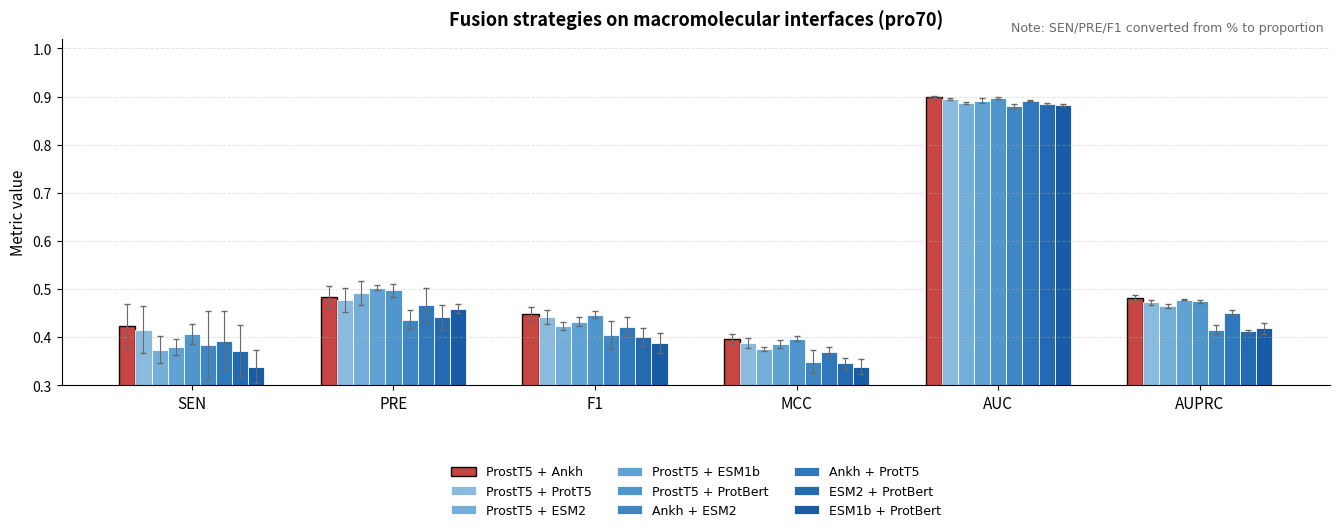
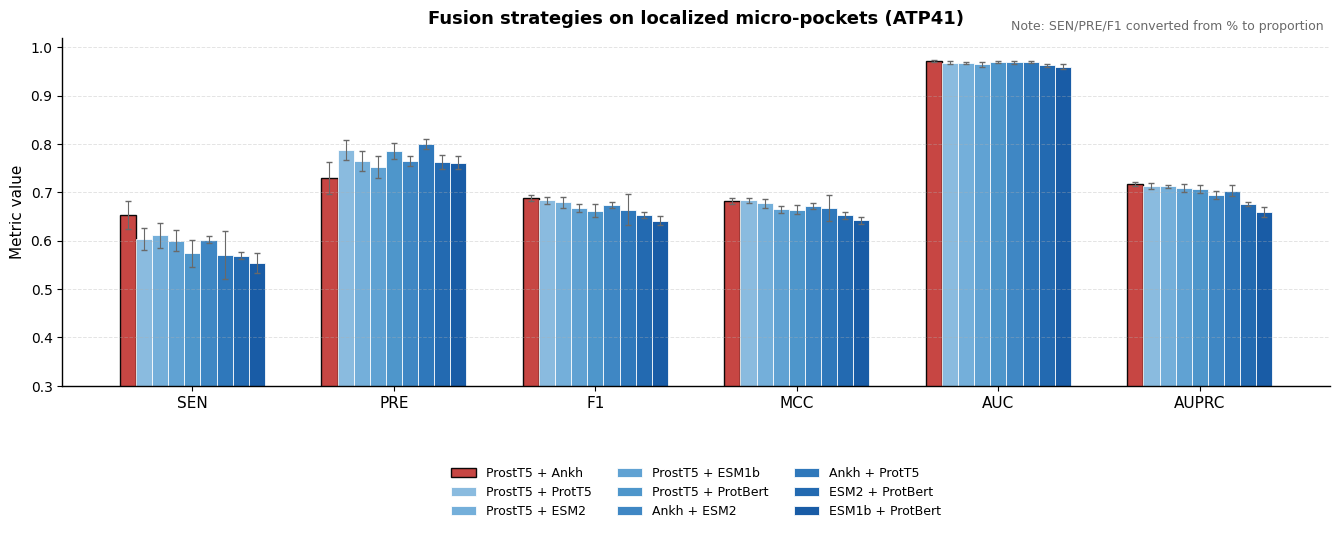

Generate these figures, in order, with matplotlib:
import numpy as np
import matplotlib.pyplot as plt
from matplotlib import cm

# =========================================================
# 1. Data
#    Note:
#    SEN / PRE / F1 are given in percentage form in the table
#    MCC / AUC / AUPRC are given in decimal form
# =========================================================

strategies = [
    "ProstT5 + Ankh",
    "ProstT5 + ProtT5",
    "ProstT5 + ESM2",
    "ProstT5 + ESM1b",
    "ProstT5 + ProtBert",
    "Ankh + ESM2",
    "Ankh + ProtT5",
    "ESM2 + ProtBert",
    "ESM1b + ProtBert",
]

metrics = ["SEN", "PRE", "F1", "MCC", "AUC", "AUPRC"]

# -------- Panel A: pro70 --------
pro70_mean = {
    "ProstT5 + Ankh": [42.2, 48.3, 44.8, 0.396, 0.899, 0.482],
    "ProstT5 + ProtT5": [41.5, 47.6, 44.1, 0.388, 0.895, 0.472],
    "ProstT5 + ESM2": [37.3, 49.2, 42.3, 0.375, 0.887, 0.464],
    "ProstT5 + ESM1b": [37.9, 50.2, 43.2, 0.385, 0.891, 0.477],
    "ProstT5 + ProtBert": [40.6, 49.7, 44.6, 0.396, 0.897, 0.474],
    "Ankh + ESM2": [38.3, 43.6, 40.4, 0.348, 0.880, 0.415],
    "Ankh + ProtT5": [39.2, 46.6, 42.1, 0.369, 0.891, 0.450],
    "ESM2 + ProtBert": [37.1, 44.1, 40.0, 0.345, 0.884, 0.412],
    "ESM1b + ProtBert": [33.8, 45.9, 38.8, 0.338, 0.882, 0.418],
}
pro70_std = {
    "ProstT5 + Ankh": [4.6, 2.3, 1.5, 0.011, 0.002, 0.006],
    "ProstT5 + ProtT5": [4.9, 2.5, 1.4, 0.010, 0.002, 0.005],
    "ProstT5 + ESM2": [2.8, 2.5, 0.8, 0.004, 0.002, 0.004],
    "ProstT5 + ESM1b": [1.6, 0.5, 1.0, 0.008, 0.005, 0.001],
    "ProstT5 + ProtBert": [2.0, 1.3, 0.7, 0.005, 0.002, 0.003],
    "Ankh + ESM2": [7.0, 1.9, 2.9, 0.024, 0.004, 0.009],
    "Ankh + ProtT5": [6.1, 3.6, 2.0, 0.011, 0.001, 0.005],
    "ESM2 + ProtBert": [5.3, 2.6, 1.9, 0.012, 0.002, 0.003],
    "ESM1b + ProtBert": [3.4, 0.9, 2.1, 0.016, 0.002, 0.011],
}

# -------- Panel B: ATP41 --------
atp41_mean = {
    "ProstT5 + Ankh": [65.2, 72.9, 68.8, 0.682, 0.971, 0.717],
    "ProstT5 + ProtT5": [60.3, 78.7, 68.3, 0.683, 0.968, 0.713],
    "ProstT5 + ESM2": [61.1, 76.4, 67.9, 0.677, 0.967, 0.712],
    "ProstT5 + ESM1b": [60.0, 75.2, 66.7, 0.665, 0.965, 0.709],
    "ProstT5 + ProtBert": [57.4, 78.5, 66.2, 0.664, 0.969, 0.707],
    "Ankh + ESM2": [60.2, 76.5, 67.4, 0.672, 0.969, 0.695],
    "Ankh + ProtT5": [57.0, 80.0, 66.4, 0.668, 0.969, 0.703],
    "ESM2 + ProtBert": [56.9, 76.3, 65.3, 0.652, 0.963, 0.676],
    "ESM1b + ProtBert": [55.4, 76.1, 64.1, 0.642, 0.960, 0.659],
}
atp41_std = {
    "ProstT5 + Ankh": [2.9, 3.3, 0.7, 0.007, 0.002, 0.004],
    "ProstT5 + ProtT5": [2.3, 2.0, 0.7, 0.005, 0.003, 0.006],
    "ProstT5 + ESM2": [2.6, 2.1, 1.1, 0.010, 0.002, 0.003],
    "ProstT5 + ESM1b": [2.2, 2.3, 0.8, 0.007, 0.005, 0.009],
    "ProstT5 + ProtBert": [2.8, 1.7, 1.4, 0.010, 0.002, 0.008],
    "Ankh + ESM2": [0.8, 1.0, 0.6, 0.006, 0.003, 0.008],
    "Ankh + ProtT5": [5.0, 1.0, 3.2, 0.027, 0.002, 0.011],
    "ESM2 + ProtBert": [0.7, 1.4, 0.7, 0.008, 0.003, 0.004],
    "ESM1b + ProtBert": [2.1, 1.3, 0.9, 0.007, 0.006, 0.010],
}


# =========================================================
# 2. Utility functions
# =========================================================

def convert_to_decimal(arr):
    """
    Convert SEN / PRE / F1 from percentage to decimal.
    Metrics order: SEN, PRE, F1, MCC, AUC, AUPRC
    """
    arr = np.array(arr, dtype=float)
    arr[:3] = arr[:3] / 100.0
    return arr


def build_matrix(mean_dict, std_dict, strategy_order):
    mean_mat = np.array([convert_to_decimal(mean_dict[s]) for s in strategy_order])
    std_mat = np.array([convert_to_decimal(std_dict[s]) for s in strategy_order])
    return mean_mat, std_mat


def make_monochrome_colors(n, highlight_idx=None, highlight_color="#C43C39"):
    """
    Elegant academic blue-gray gradient + one highlighted strategy
    """
    # academic blue gradient
    cmap = cm.get_cmap("Blues")
    base = [cmap(v) for v in np.linspace(0.35, 0.85, n)]

    # slightly desaturate / grey-blue feel
    colors = []
    for c in base:
        r, g, b, a = c
        colors.append((0.92 * r, 0.95 * g, 1.00 * b, a))

    if highlight_idx is not None:
        colors[highlight_idx] = highlight_color
    return colors


def plot_grouped_bar(
        mean_dict,
        std_dict,
        title,
        save_name,
        strategy_order,
        highlight_strategy="ProstT5 + Ankh",
        highlight_mode="strategy",  # "strategy" or "per_metric"
        highlight_color="#C43C39"
):
    """
    highlight_mode:
        - "strategy": highlight one whole strategy (default: ProstT5 + Ankh)
        - "per_metric": highlight the highest bar within each metric group
    """
    mean_mat, std_mat = build_matrix(mean_dict, std_dict, strategy_order)

    n_strategies = len(strategy_order)
    n_metrics = len(metrics)

    x = np.arange(n_metrics)
    width = 0.08

    fig, ax = plt.subplots(figsize=(13.5, 5.6))

    # Global style
    plt.rcParams.update({
        "font.family": "Arial",
        "font.size": 10,
        "axes.linewidth": 1.0,
        "pdf.fonttype": 42,
        "ps.fonttype": 42,
    })

    highlight_idx = strategy_order.index(highlight_strategy)
    colors = make_monochrome_colors(n_strategies, highlight_idx, highlight_color=highlight_color)

    # Draw bars
    for i, strategy in enumerate(strategy_order):
        pos = x + (i - (n_strategies - 1) / 2) * width

        # Default color
        bar_color = colors[i]

        # If per-metric highlight is used, colors are set metric-wise later
        if highlight_mode == "strategy":
            current_colors = [bar_color] * n_metrics
        else:
            current_colors = []
            for j in range(n_metrics):
                best_idx = np.argmax(mean_mat[:, j])
                if i == best_idx:
                    current_colors.append(highlight_color)
                else:
                    current_colors.append(colors[i])

        bars = ax.bar(
            pos,
            mean_mat[i],
            width=width,
            yerr=std_mat[i],
            capsize=2.3,
            linewidth=0.6,
            edgecolor="white",
            color=current_colors,
            alpha=0.95,
            label=strategy,
            error_kw=dict(elinewidth=0.8, ecolor="dimgray")
        )

        # Optional subtle edge emphasis for highlighted strategy
        if highlight_mode == "strategy" and i == highlight_idx:
            for b in bars:
                b.set_linewidth(1.0)
                b.set_edgecolor("black")

    # Axes formatting
    ax.set_xticks(x)
    ax.set_xticklabels(metrics, fontsize=11)
    ax.set_ylabel("Metric value", fontsize=11)
    ax.set_title(title, fontsize=13, fontweight="bold", pad=10)

    ax.set_ylim(0.30, 1.02)
    ax.grid(axis="y", linestyle="--", linewidth=0.7, alpha=0.35)
    ax.spines["top"].set_visible(False)
    ax.spines["right"].set_visible(False)

    # Add note on scaling
    ax.text(
        0.995, 1.015,
        "Note: SEN/PRE/F1 converted from % to proportion",
        transform=ax.transAxes,
        ha="right",
        va="bottom",
        fontsize=9,
        color="dimgray"
    )

    # Legend
    ax.legend(
        ncol=3,
        frameon=False,
        fontsize=9,
        bbox_to_anchor=(0.5, -0.20),
        loc="upper center"
    )

    plt.tight_layout()
    plt.savefig(f"{save_name}.png", dpi=600, bbox_inches="tight")
    plt.savefig(f"{save_name}.pdf", bbox_inches="tight")
    plt.show()


# =========================================================
# 3. Plot
#    Default: highlight ProstT5 + Ankh
#    If you want highest bar in each metric highlighted,
#    change highlight_mode to "per_metric"
# =========================================================

plot_grouped_bar(
    mean_dict=pro70_mean,
    std_dict=pro70_std,
    title="Fusion strategies on macromolecular interfaces (pro70)",
    save_name="fusion_pro70_grouped_bar",
    strategy_order=strategies,
    highlight_strategy="ProstT5 + Ankh",
    highlight_mode="strategy",  # or "per_metric"
    highlight_color="#C43C39"  # academic red
)

plot_grouped_bar(
    mean_dict=atp41_mean,
    std_dict=atp41_std,
    title="Fusion strategies on localized micro-pockets (ATP41)",
    save_name="fusion_atp41_grouped_bar",
    strategy_order=strategies,
    highlight_strategy="ProstT5 + Ankh",
    highlight_mode="strategy",  # or "per_metric"
    highlight_color="#C43C39"
)
